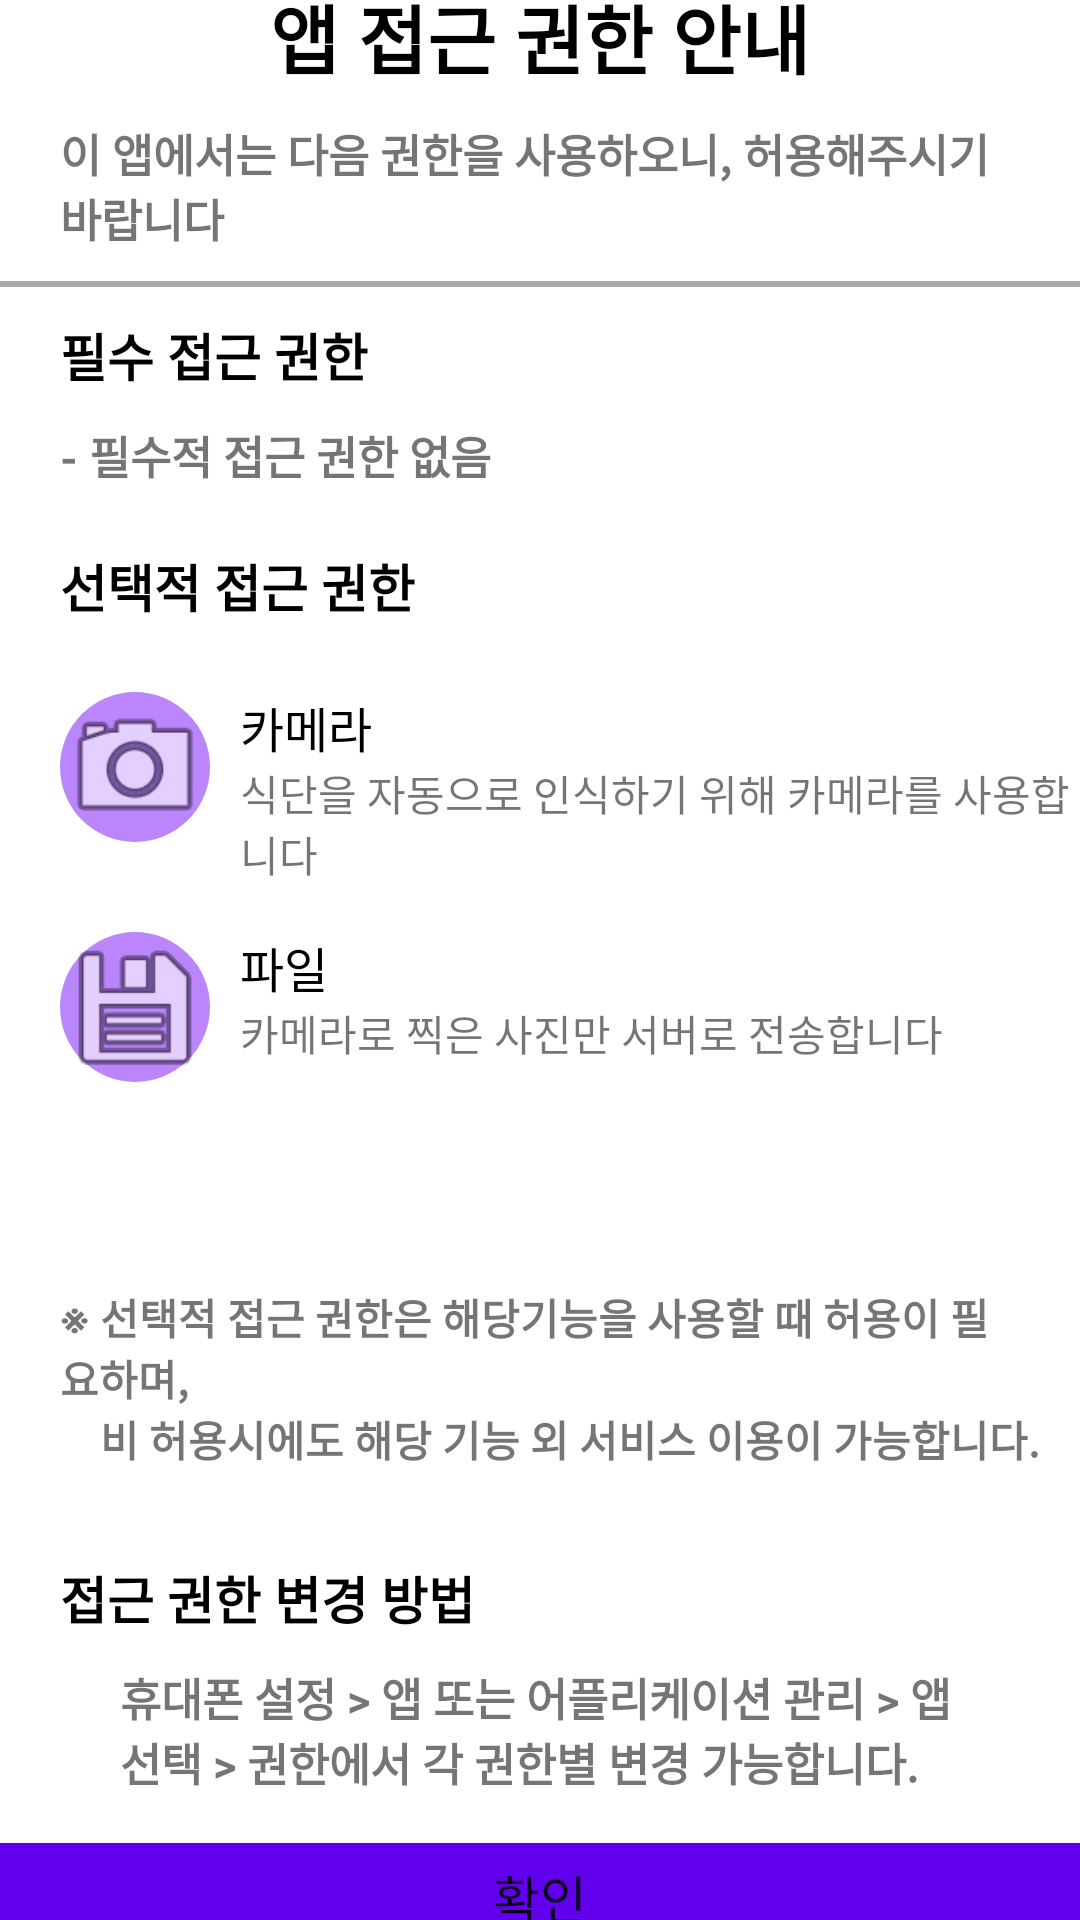

Layout XML and referenced resources for this Android screen:
<!-- AndroidManifest.xml: application theme AppTheme -->
<!-- res/layout/request_authority.xml -->
<?xml version="1.0" encoding="utf-8"?>
<androidx.constraintlayout.widget.ConstraintLayout xmlns:android="http://schemas.android.com/apk/res/android"
    xmlns:app="http://schemas.android.com/apk/res-auto"
    xmlns:tools="http://schemas.android.com/tools"
    android:layout_width="match_parent"
    android:layout_height="match_parent">

    <LinearLayout
        android:layout_width="match_parent"
        android:layout_height="wrap_content"
        android:gravity="center"
        android:orientation="vertical"
        tools:ignore="MissingConstraints">

        <TextView
            android:layout_width="wrap_content"
            android:layout_height="wrap_content"
            android:gravity="center"
            android:paddingTop="10dp"
            android:text="앱 접근 권한 안내"

            android:textAllCaps="false"
            android:textColor="@color/black"
            android:textSize="25dp"
            android:textStyle="bold" />

        <TextView
            android:id="@+id/textView16"
            android:layout_width="match_parent"
            android:layout_height="wrap_content"
            android:paddingLeft="20dp"
            android:paddingTop="10dp"
            android:paddingRight="20dp"
            android:paddingBottom="10dp"
            android:text="이 앱에서는 다음 권한을 사용하오니, 허용해주시기 바랍니다"
            android:textSize="15sp"
            android:textStyle="bold" />

        <View
            android:layout_width="match_parent"
            android:layout_height="2dp"
            android:background="@android:color/darker_gray" />

        <TextView
            android:id="@+id/textView17"
            android:layout_width="match_parent"
            android:layout_height="wrap_content"
            android:paddingLeft="20dp"
            android:paddingTop="10dp"
            android:text="필수 접근 권한"
            android:textColor="@color/black"
            android:textSize="17sp"
            android:textStyle="bold" />

        <TextView
            android:id="@+id/textView18"
            android:layout_width="match_parent"
            android:layout_height="wrap_content"
            android:paddingLeft="20dp"
            android:paddingTop="10dp"
            android:paddingBottom="10dp"
            android:text="- 필수적 접근 권한 없음"
            android:textSize="15sp"
            android:textStyle="bold" />

        <View
            android:id="@+id/view"
            android:layout_width="match_parent"
            android:layout_height="2dp"
            android:layout_weight="1"
            android:background="@android:color/darker_gray"
            android:paddingTop="10dp"
            android:paddingBottom="10dp" />

        <TextView
            android:id="@+id/textView19"
            android:layout_width="match_parent"
            android:layout_height="66dp"
            android:layout_weight="1"
            android:paddingLeft="20dp"
            android:paddingTop="10dp"
            android:text="선택적 접근 권한"
            android:textColor="@color/black"
            android:textSize="17sp"
            android:textStyle="bold" />

        <LinearLayout
            android:layout_width="match_parent"
            android:layout_height="80dp">

            <ImageView
                android:id="@+id/imageView2"
                android:layout_width="50dp"
                android:layout_height="50dp"
                android:layout_marginStart="20dp"
                android:layout_marginLeft="20dp"
                android:layout_marginTop="10dp"
                android:background="@drawable/magnitude_circle"
                android:src="@android:drawable/ic_menu_camera" />

            <LinearLayout
                android:layout_width="match_parent"
                android:layout_height="match_parent"
                android:orientation="vertical">

                <TextView
                    android:id="@+id/textView20"
                    android:layout_width="match_parent"
                    android:layout_height="wrap_content"
                    android:paddingLeft="10dp"
                    android:paddingTop="10dp"
                    android:text="카메라"
                    android:textColor="@color/black"
                    android:textSize="16sp" />

                <TextView
                    android:id="@+id/textView22"
                    android:layout_width="match_parent"
                    android:layout_height="wrap_content"
                    android:paddingLeft="10dp"
                    android:text="식단을 자동으로 인식하기 위해 카메라를 사용합니다" />
            </LinearLayout>

        </LinearLayout>

        <LinearLayout
            android:layout_width="match_parent"
            android:layout_height="118dp">

            <ImageView
                android:id="@+id/imageView3"
                android:layout_width="50dp"
                android:layout_height="50dp"
                android:layout_marginStart="20dp"
                android:layout_marginLeft="20dp"
                android:layout_marginTop="10dp"
                android:background="@drawable/magnitude_circle"
                android:src="@android:drawable/ic_menu_save" />

            <LinearLayout
                android:layout_width="match_parent"
                android:layout_height="match_parent"
                android:orientation="vertical">

                <TextView
                    android:id="@+id/textView21"
                    android:layout_width="match_parent"
                    android:layout_height="wrap_content"
                    android:paddingLeft="10dp"
                    android:paddingTop="10dp"
                    android:text="파일"
                    android:textColor="@color/black"
                    android:textSize="16sp" />

                <TextView
                    android:id="@+id/textView23"
                    android:layout_width="match_parent"
                    android:layout_height="wrap_content"
                    android:paddingLeft="10dp"
                    android:text="카메라로 찍은 사진만 서버로 전송합니다" />
            </LinearLayout>

        </LinearLayout>

        <TextView
            android:id="@+id/textView24"
            android:layout_width="match_parent"
            android:layout_height="wrap_content"
            android:paddingLeft="20dp"
            android:paddingTop="10dp"
            android:paddingRight="20dp"
            android:text="※ 선택적 접근 권한은 해당기능을 사용할 때 허용이 필요하며,"
            android:textSize="14sp"
            android:textStyle="bold" />

        <TextView
            android:id="@+id/textView27"
            android:layout_width="match_parent"
            android:layout_height="wrap_content"
            android:paddingLeft="30dp"
            android:paddingBottom="20dp"
            android:text=" 비 허용시에도 해당 기능 외 서비스 이용이 가능합니다."
            android:textStyle="bold" />

        <View
            android:id="@+id/view2"
            android:layout_width="match_parent"
            android:layout_height="2dp"
            android:layout_weight="1"
            android:background="@android:color/darker_gray" />

        <TextView
            android:id="@+id/textView28"
            android:layout_width="match_parent"
            android:layout_height="wrap_content"
            android:paddingLeft="20dp"
            android:paddingTop="10dp"
            android:text="접근 권한 변경 방법"
            android:textColor="@color/black"
            android:textSize="17sp"
            android:textStyle="bold" />

        <TextView
            android:id="@+id/textView29"
            android:layout_width="match_parent"
            android:layout_height="wrap_content"
            android:paddingLeft="40dp"
            android:paddingTop="10dp"
            android:paddingRight="40dp"
            android:paddingBottom="10dp"
            android:text="휴대폰 설정 > 앱 또는 어플리케이션 관리 > 앱 선택 > 권한에서 각 권한별 변경 가능합니다."
            android:textSize="15sp"
            android:textStyle="bold" />

        <Button
            android:id="@+id/check_button"
            android:layout_width="380dp"
            android:layout_height="wrap_content"
            android:text="확인"
            android:textSize="17sp"
            app:backgroundTint="@color/purple_500" />

    </LinearLayout>


</androidx.constraintlayout.widget.ConstraintLayout>
<!-- resources referenced by this layout -->
<resources>
  <color name="black">#FF000000</color>
  <color name="purple_500">#FF6200EE</color>
  <!-- drawable magnitude_circle (drawable) -->
  <?xml version="1.0" encoding="utf-8"?>
  <selector xmlns:android="http://schemas.android.com/apk/res/android">
      <item
          android:top="6dp"
          android:right="6dp"
          android:bottom="6dp"
          android:left="6dp">
          <shape
              android:shape="oval">
              <solid android:color="@color/purple_200" />
          </shape>
      </item>
      <item>
          <shape
              android:shape="oval">
              <stroke android:width="2dp"
                  android:color="@color/purple_200"/>
          </shape>
      </item>
  
  </selector>
  <style name="AppTheme" parent="Theme.MaterialComponents.Light.DarkActionBar">
          
          <item name="colorPrimary">#3E3E4D</item>
          <item name="colorPrimaryVariant">#9b92b3</item>
          <item name="colorOnPrimary">@color/white</item>
          
          <item name="colorSecondary">@color/teal_200</item>
          <item name="colorSecondaryVariant">@color/teal_700</item>
          <item name="colorOnSecondary">@color/black</item>
          
          <item name="android:statusBarColor" tools:targetApi="l">#000000</item>
          
          <item name="windowActionBar">false</item>
          <item name="windowNoTitle">true</item>
      </style>
  <color name="purple_200">#FFBB86FC</color>
  <color name="white">#FFFFFFFF</color>
  <color name="teal_200">#FF03DAC5</color>
  <color name="teal_700">#FF018786</color>
</resources>
